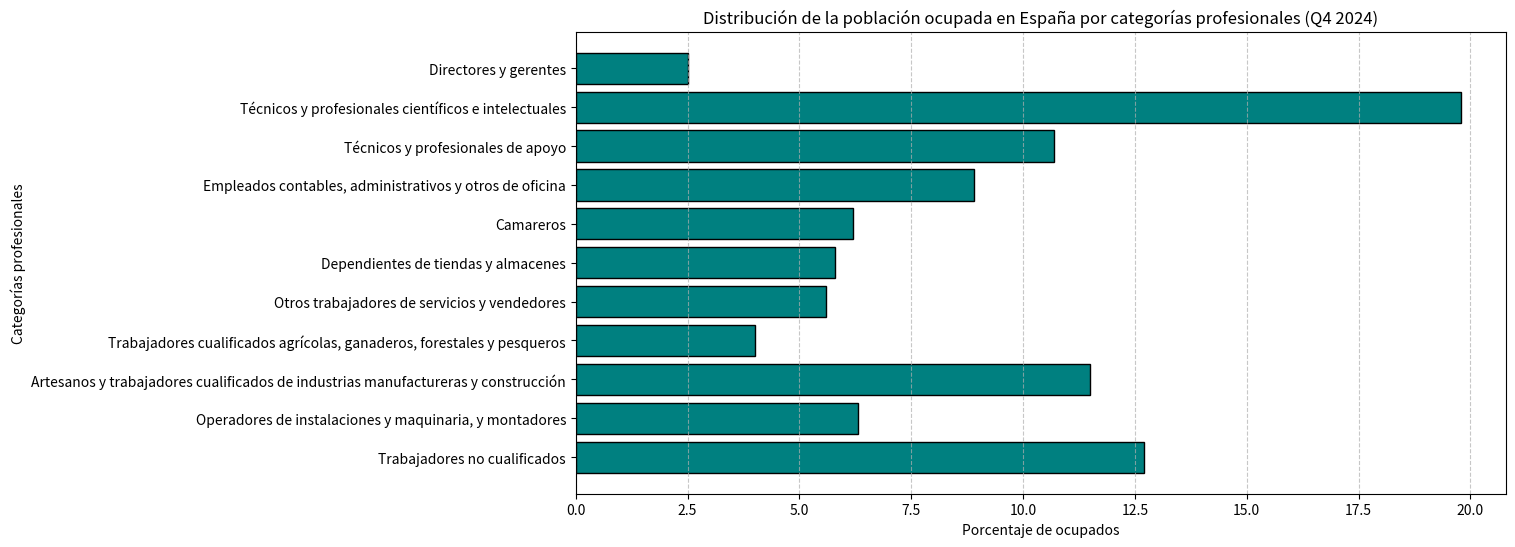

Write the Python code that produced this figure.
import json
import matplotlib.pyplot as plt

# JSON con los datos de distribución de ocupaciones en España
json_data = '''
{
  "labels": [
    "Directores y gerentes",
    "Técnicos y profesionales científicos e intelectuales",
    "Técnicos y profesionales de apoyo",
    "Empleados contables, administrativos y otros de oficina",
    "Camareros",
    "Dependientes de tiendas y almacenes",
    "Otros trabajadores de servicios y vendedores",
    "Trabajadores cualificados agrícolas, ganaderos, forestales y pesqueros",
    "Artesanos y trabajadores cualificados de industrias manufactureras y construcción",
    "Operadores de instalaciones y maquinaria, y montadores",
    "Trabajadores no cualificados"
  ],
  "datasets": [
    {
      "label": "Porcentaje de ocupados",
      "data": [
        2.5,
        19.8,
        10.7,
        8.9,
        6.2,
        5.8,
        5.6,
        4.0,
        11.5,
        6.3,
        12.7
      ]
    }
  ]
}
'''

# Convertir JSON a un diccionario de Python
data = json.loads(json_data)

# Extraer etiquetas y valores
labels = data["labels"]
values = data["datasets"][0]["data"]

# Crear la gráfica de barras
plt.figure(figsize=(12, 6))
plt.barh(labels[::-1], values[::-1], color='teal', edgecolor='black')

# Etiquetas y título
plt.xlabel("Porcentaje de ocupados")
plt.ylabel("Categorías profesionales")
plt.title("Distribución de la población ocupada en España por categorías profesionales (Q4 2024)")
plt.grid(axis='x', linestyle='--', alpha=0.7)

# Mostrar la gráfica
plt.show()